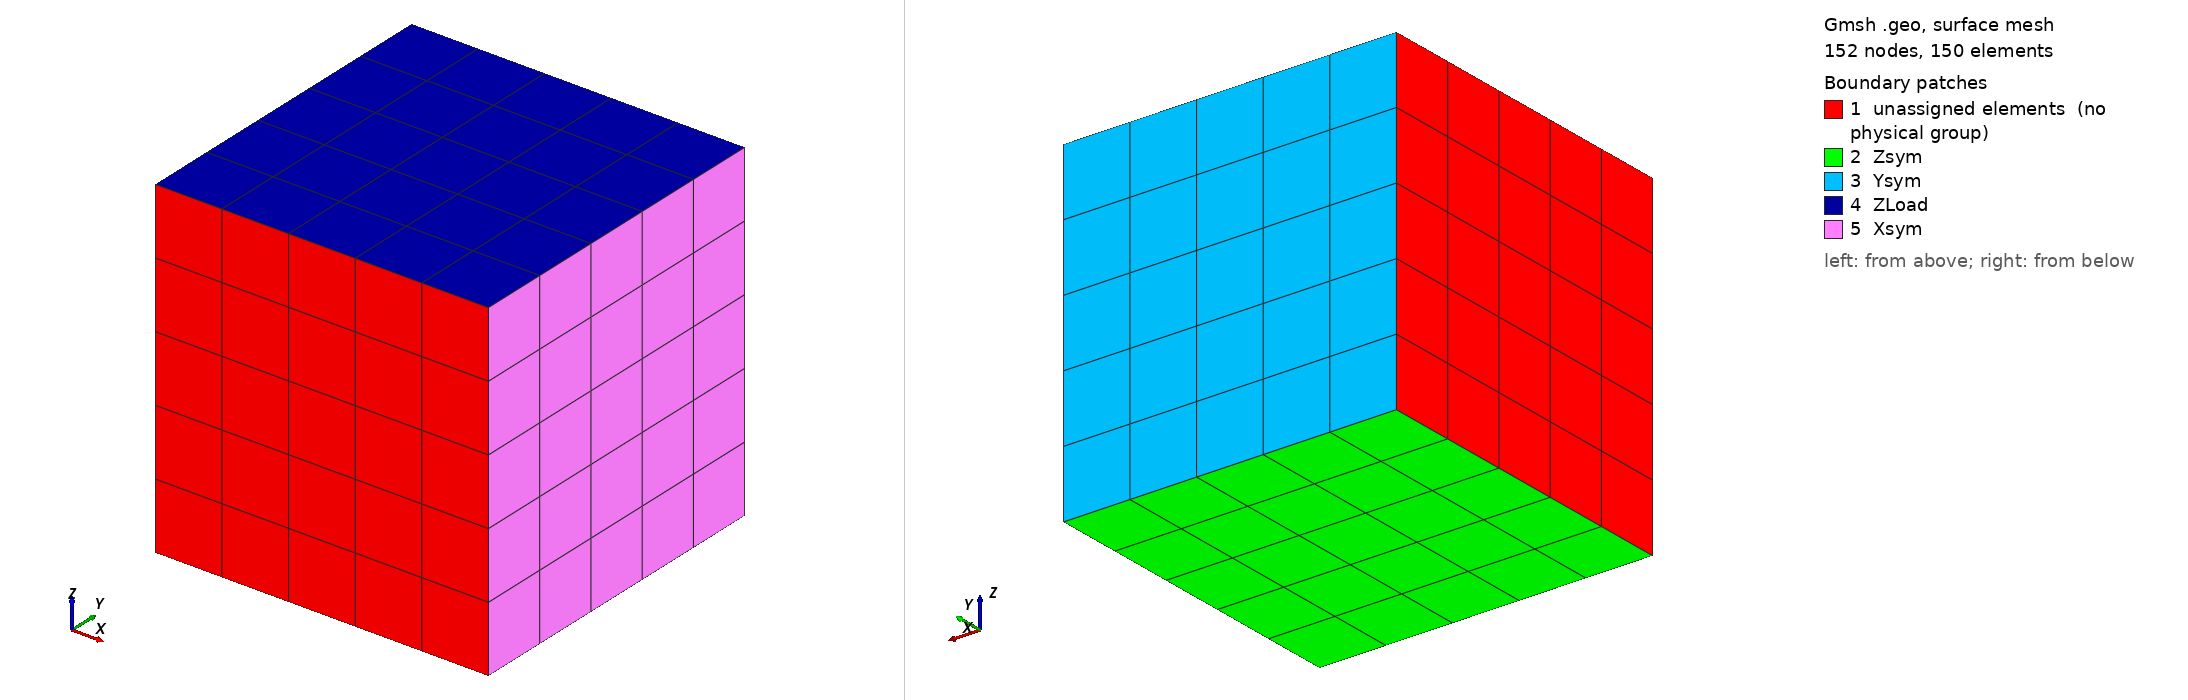

Gmsh geometry script, surface-meshed: 152 nodes, 150 surface elements. Boundary patches (legend numbers): 1 unassigned elements (no physical group), 2 Zsym, 3 Ysym, 4 ZLoad, 5 Xsym. Left view from above one corner, right view from below the opposite corner. Legend entries are the model's physical surfaces; 'unassigned elements' are surfaces in no physical group. The drawing asked Gmsh for element sizes between 1% and 20% of the model's largest extent; the script's own settings can give other sizes.

=== cube.geo (drawn) ===
// Code from http://matveichev.blogspot.de/2013/12/building-hexagonal-meshes-with-gmsh.html
// x, y, z, hs

elements = 5;

x = 1.0;
y = 1.0;
z = 1.0;

Point(1) = {0, 0, 0, 1.0};
Point(2) = {x, 0, 0, 1.0};
Point(3) = {0, y, 0, 1.0};
Point(4) = {x, y, 0, 1.0};
Point(5) = {x, y, z, 1.0};
Point(6) = {x, 0, z, 1.0};
Point(7) = {0, y, z, 1.0};
Point(8) = {0, 0, z, 1.0};

Line(1) = {3, 7};
Line(2) = {7, 5};
Line(3) = {5, 4};
Line(4) = {4, 3};
Line(5) = {3, 1};
Line(6) = {2, 4};
Line(7) = {2, 6};
Line(8) = {6, 8};
Line(9) = {8, 1};
Line(10) = {1, 2};
Line(11) = {8, 7};
Line(12) = {6, 5};

Line Loop(13) = {7, 8, 9, 10};
Plane Surface(14) = {13};
Line Loop(15) = {6, 4, 5, 10};
Plane Surface(16) = {15};
Line Loop(17) = {3, 4, 1, 2};
Plane Surface(18) = {17};
Line Loop(19) = {12, -2, -11, -8};
Plane Surface(20) = {19};
Line Loop(21) = {7, 12, 3, -6};
Plane Surface(22) = {21};
Line Loop(23) = {9, -5, 1, -11};
Plane Surface(24) = {23};
Surface Loop(25) = {14, 22, 20, 18, 16, 24};

Volume(26) = {25};

Transfinite Line "*" = elements+1 Using Bump 1.0;
Transfinite Surface "*";
Recombine Surface "*";
Transfinite Volume "*";

Physical Volume("cube") = {26};
Physical Surface("Xsym") = {22};
Physical Surface("Ysym") = {18};
Physical Surface("Zsym") = {16};
Physical Surface("ZLoad") = {20};
